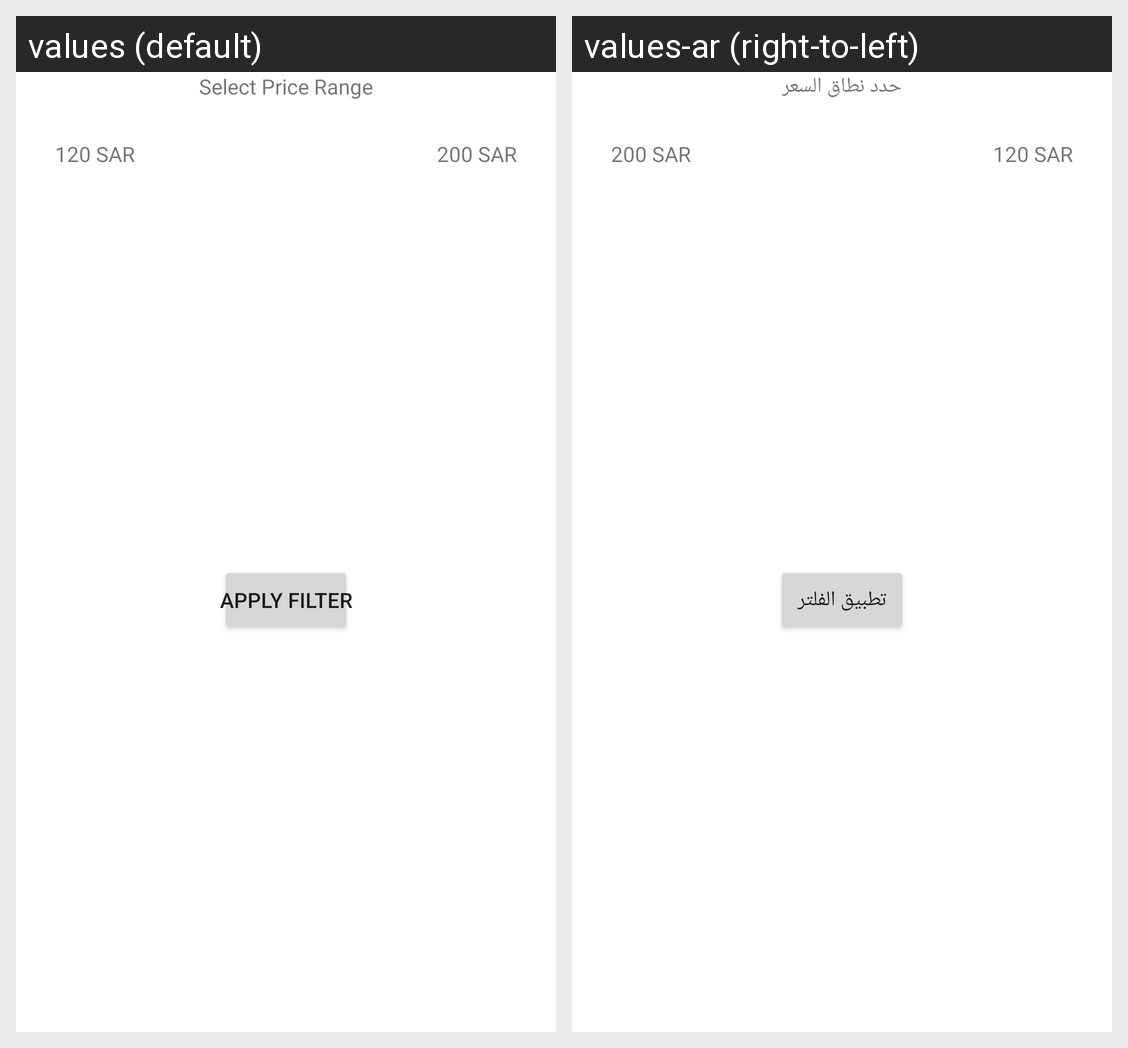

This grid shows one Android layout under two languages. Give, for every string resource on the screen, its name, the default text and each shown locale's text.
Android screen res/layout/dialog_progress.xml rendered under 2 locales, left to right: values (default), values-ar (right-to-left). Device: Nexus 5 (rendered at 1080×1920; each locale shown at half size, 540×960, under a caption strip naming it); theme Theme.QaarenApp.
Strings drawn on this screen, with the default value and each locale's value (text and hints the layout hard-codes, and strings that could not be matched under every locale, appear in the picture but are not listed):

str_select_price_range
  values: Select Price Range
  values-ar: حدد نطاق السعر

str_apply_filter
  values: Apply Filter
  values-ar: تطبيق الفلتر
